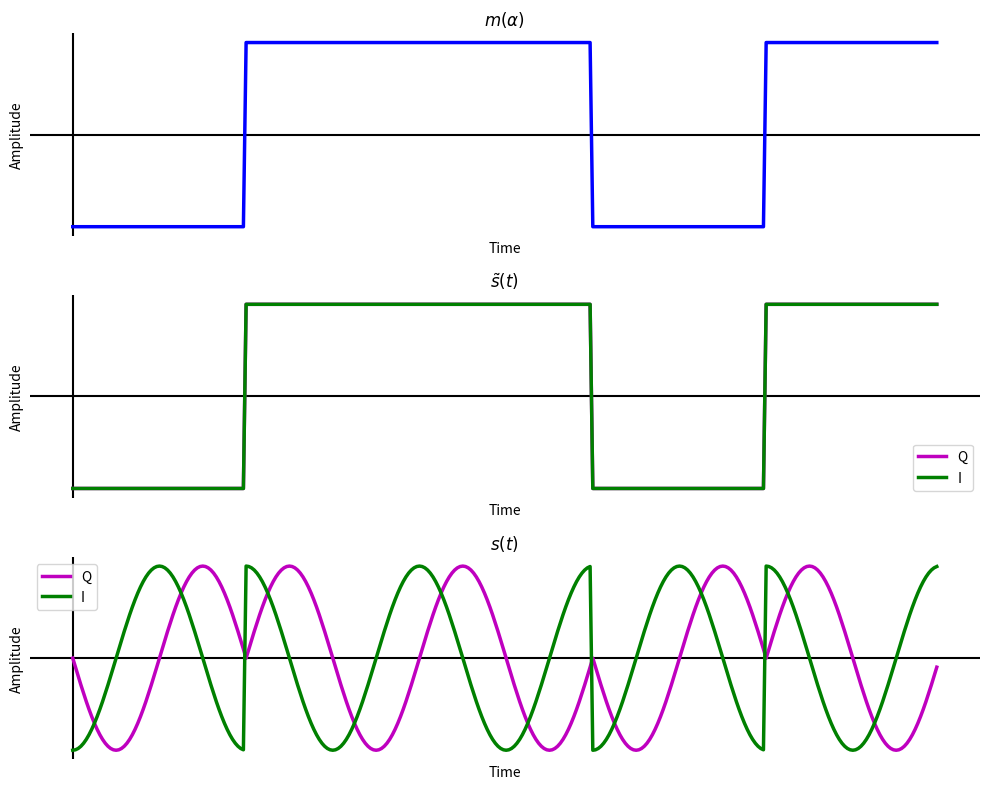
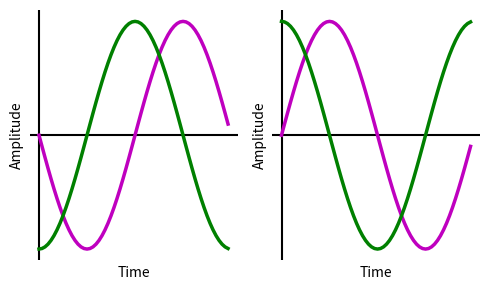
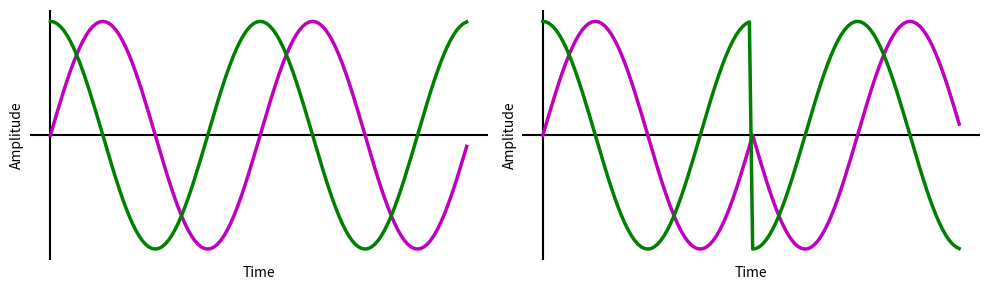
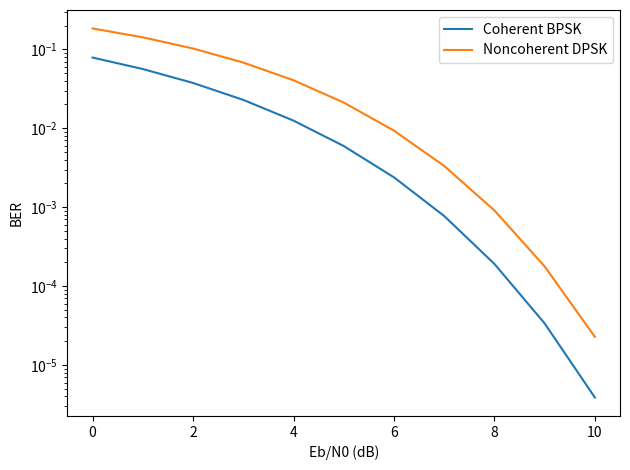

Python code for these plots, in order:
"""
Plotting figures for the theory section of ECE450 Lab 4

Author: Nicholas Bruce (nsbruce@uvic.ca)
"""


import numpy as np
import matplotlib.pyplot as plt
from scipy.stats import norm


fm=1200 #Hz
fs=fm*64 #Hz
fc=fm

m_alpha = [-1,1,1,-1,1]
m_alpha = np.repeat(m_alpha, fs//fm)
t_arr = np.arange(0, len(m_alpha)/fs, 1/fs)

s_tilda = m_alpha+1j*m_alpha
s_t_complex = s_tilda*np.exp(1j*(2*np.pi*fc*t_arr-np.pi/4))


## BPSK waveform
figsize=(10,8)
fig, ax = plt.subplots(3,1, figsize=figsize)

for ai in ax:
    ai.axhline(0, color='k')
    ai.axvline(0, color='k')
    ai.spines['top'].set_visible(False)
    ai.spines['bottom'].set_visible(False)
    ai.spines['right'].set_visible(False)
    ai.spines['left'].set_visible(False)
    ai.tick_params(axis='x', which='both', bottom=False, labelbottom=False)
    ai.tick_params(axis='y', which='both', left=False, labelleft=False)

    ai.set_xlabel('Time')
    ai.set_ylabel('Amplitude')

# Message
ax[0].set_title(r'$m(\alpha)$')
ax[0].plot(t_arr, m_alpha, linewidth=2.5, color='b')

# Baseband
ax[1].set_title(r'$\tilde{s}(t)$')
ax[1].plot(t_arr, np.imag(s_tilda), label='Q', linewidth=2.5, color='m')
ax[1].plot(t_arr, np.real(s_tilda), label='I', linewidth=2.5, color='g')
ax[1].legend()

# Passband
ax[2].set_title(r'$s(t)$')
ax[2].plot(t_arr, np.imag(s_t_complex), label='Q', linewidth=2.5, color='m')
ax[2].plot(t_arr, np.real(s_t_complex), label='I', linewidth=2.5, color='g')
ax[2].legend()

plt.tight_layout()
plt.show()


## BPSK Taps

figsize=(5,3)
fig, ax = plt.subplots(1,2, figsize=figsize)

for ai in ax:
    ai.axhline(0, color='k')
    ai.axvline(0, color='k')
    ai.spines['top'].set_visible(False)
    ai.spines['bottom'].set_visible(False)
    ai.spines['right'].set_visible(False)
    ai.spines['left'].set_visible(False)
    ai.tick_params(axis='x', which='both', bottom=False, labelbottom=False)
    ai.tick_params(axis='y', which='both', left=False, labelleft=False)

    ai.set_xlabel('Time')
    ai.set_ylabel('Amplitude')

m_alpha = [-1]
m_alpha = np.repeat(m_alpha, fs//fm)
t_arr = np.arange(0, len(m_alpha)/fs, 1/fs)

s_tilda = m_alpha+1j*m_alpha
s_t_complex = s_tilda*np.exp(1j*(2*np.pi*fc*t_arr-np.pi/4))

ax[0].plot(t_arr, np.imag(s_t_complex), label='Q', linewidth=2.5, color='m')
ax[0].plot(t_arr, np.real(s_t_complex), label='I', linewidth=2.5, color='g')

m_alpha = [1]
m_alpha = np.repeat(m_alpha, fs//fm)
t_arr = np.arange(0, len(m_alpha)/fs, 1/fs)
s_tilda = m_alpha+1j*m_alpha
s_t_complex = s_tilda*np.exp(1j*(2*np.pi*fc*t_arr-np.pi/4))

ax[1].plot(t_arr, np.imag(s_t_complex), label='Q', linewidth=2.5, color='m')
ax[1].plot(t_arr, np.real(s_t_complex), label='I', linewidth=2.5, color='g')

plt.tight_layout()
plt.show()


## DPSK Taps

figsize=(10,3)
fig, ax = plt.subplots(1,2, figsize=figsize)

for ai in ax:
    ai.axhline(0, color='k')
    ai.axvline(0, color='k')
    ai.spines['top'].set_visible(False)
    ai.spines['bottom'].set_visible(False)
    ai.spines['right'].set_visible(False)
    ai.spines['left'].set_visible(False)
    ai.tick_params(axis='x', which='both', bottom=False, labelbottom=False)
    ai.tick_params(axis='y', which='both', left=False, labelleft=False)

    ai.set_xlabel('Time')
    ai.set_ylabel('Amplitude')

m_alpha = [1, 1]
m_alpha = np.repeat(m_alpha, fs//fm)
t_arr = np.arange(0, len(m_alpha)/fs, 1/fs)

s_tilda = m_alpha+1j*m_alpha
s_t_complex = s_tilda*np.exp(1j*(2*np.pi*fc*t_arr-np.pi/4))

ax[0].plot(t_arr, np.imag(s_t_complex), label='Q', linewidth=2.5, color='m')
ax[0].plot(t_arr, np.real(s_t_complex), label='I', linewidth=2.5, color='g')

m_alpha = [1, -1]
m_alpha = np.repeat(m_alpha, fs//fm)
t_arr = np.arange(0, len(m_alpha)/fs, 1/fs)
s_tilda = m_alpha+1j*m_alpha
s_t_complex = s_tilda*np.exp(1j*(2*np.pi*fc*t_arr-np.pi/4))

ax[1].plot(t_arr, np.imag(s_t_complex), label='Q', linewidth=2.5, color='m')
ax[1].plot(t_arr, np.real(s_t_complex), label='I', linewidth=2.5, color='g')

plt.tight_layout()
plt.show()


## THEORY BER CURVES

theory_eb_n0_db = np.arange(0,11,1)
theory_eb_n0_lin = 10**(theory_eb_n0_db/10)


# Coherent BPSK theory
theory_c_psk = norm.sf(np.sqrt(2*theory_eb_n0_lin))
print("Coherent BPSK: {}".format(np.log10(theory_c_psk)[::2]))

# Differentially coherent DPSK theory
theory_nc_dpsk = 0.5 * np.exp(-theory_eb_n0_lin)
print("Noncoherent DPSK: {}".format(np.log10(theory_nc_dpsk)[::2]))

fig, ax = plt.subplots()
ax.plot(theory_eb_n0_db, theory_c_psk, label="Coherent BPSK")
ax.plot(theory_eb_n0_db, theory_nc_dpsk, label='Noncoherent DPSK')

ax.set_yscale('log')
ax.set_xlabel('Eb/N0 (dB)')
ax.set_ylabel(('BER'))
plt.legend()
plt.tight_layout()

plt.show()
